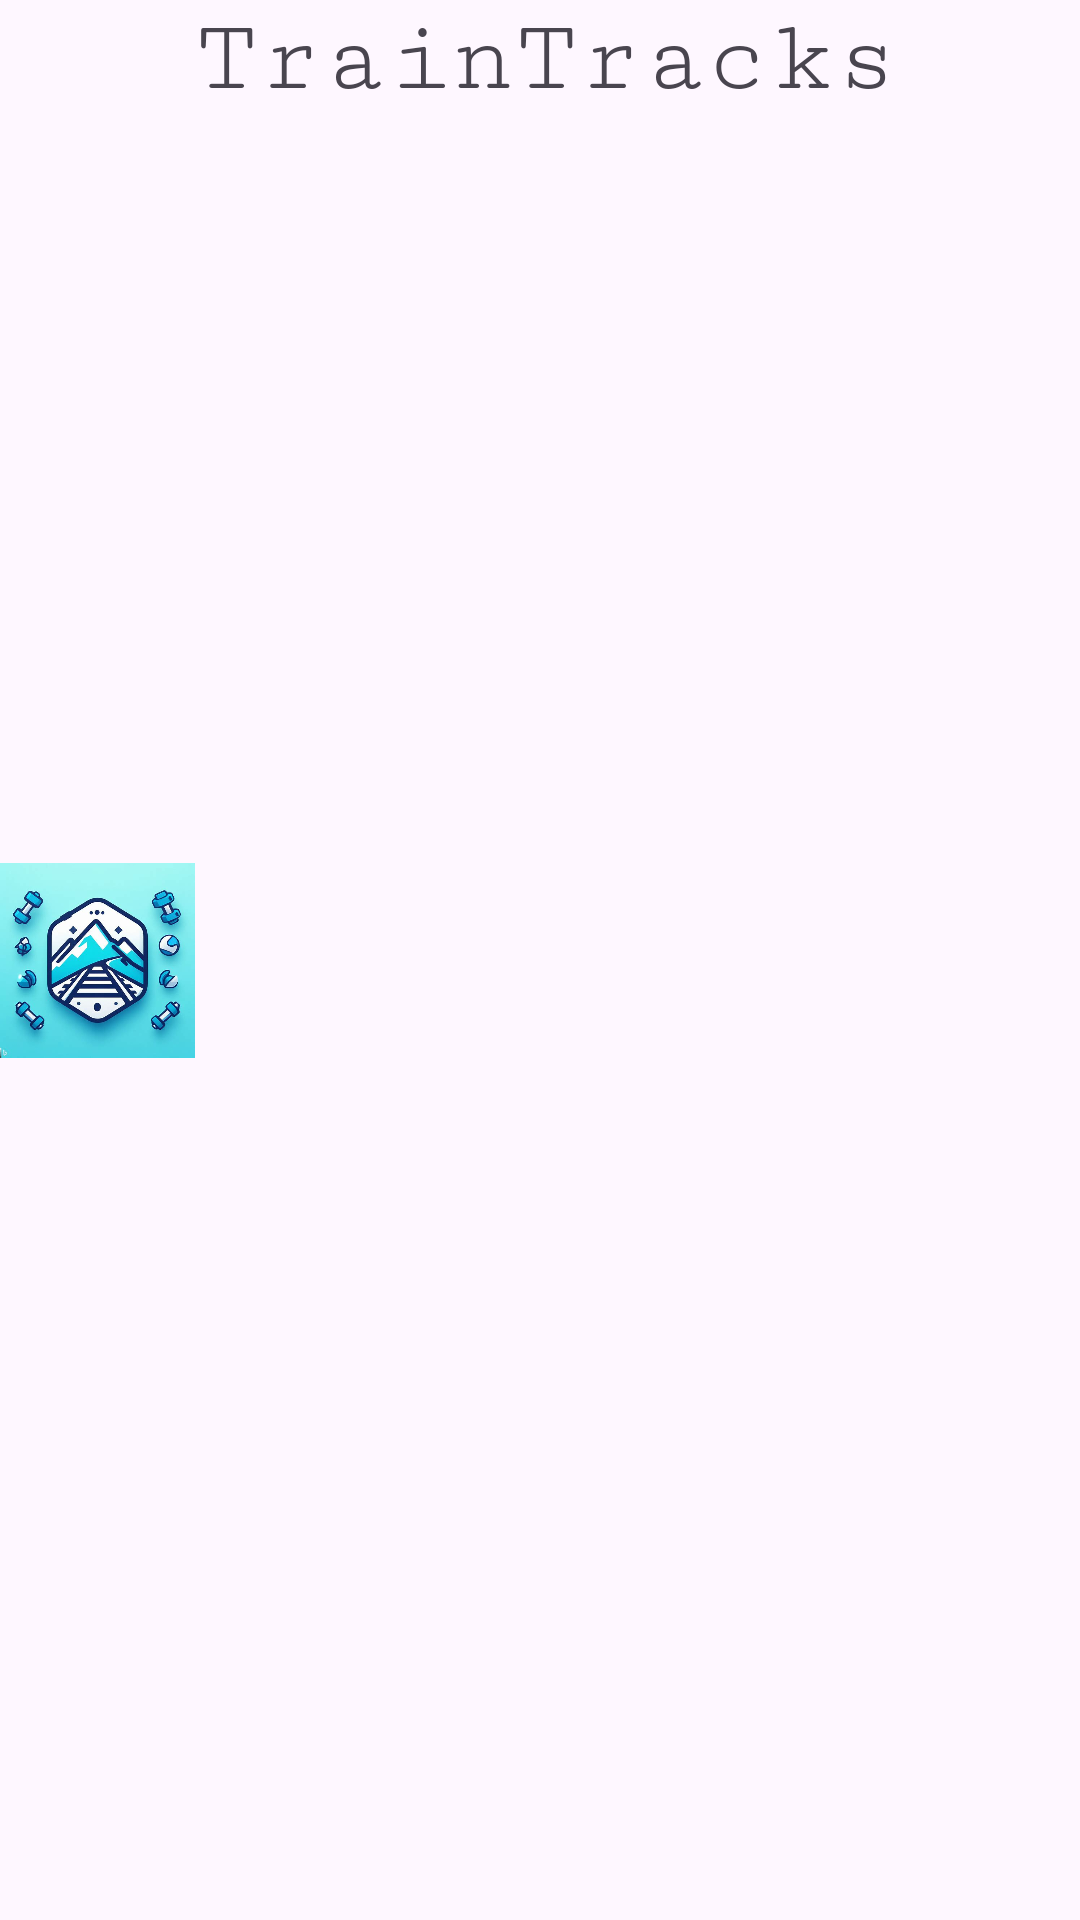

Android layout source for this screen:
<!-- AndroidManifest.xml: application theme Theme.TrainTracks -->
<!-- res/layout/activity_banner.xml -->
<?xml version="1.0" encoding="utf-8"?>
<LinearLayout
    android:id="@+id/banner"
    xmlns:android="http://schemas.android.com/apk/res/android"
    android:layout_width="match_parent"
    android:layout_height="wrap_content"
    android:orientation="horizontal">

    <ImageView
        android:id="@+id/ivTrainTrackslo"
        android:layout_width="64dp"
        android:layout_height="match_parent"
        android:layout_weight="1"
        android:src="@drawable/train_tracks_logo" />

    <TextView
        android:layout_width="wrap_content"
        android:layout_height="wrap_content"
        android:text="TrainTracks"
        android:textSize="35dp"
        android:fontFamily="serif-monospace"/>

    <ImageView
        android:id="@+id/ivHamburgerMenu"
        android:layout_width="59dp"
        android:layout_height="59dp"
        android:layout_weight="1"
        android:src="@drawable/hamburger_menu_icon" />
</LinearLayout>
<!-- resources referenced by this layout -->
<resources>
  <!-- drawable train_tracks_logo: jpeg bitmap (drawable, 40548 bytes) -->
  <style name="Theme.TrainTracks" parent="Base.Theme.TrainTracks" />
  <style name="Base.Theme.TrainTracks" parent="Theme.Material3.DayNight.NoActionBar">
          
          
      </style>
</resources>
